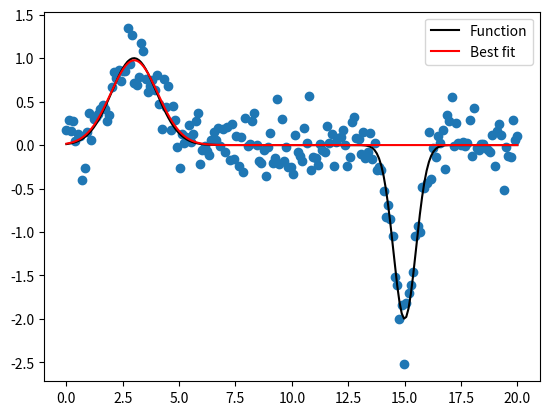

This chart was generated by the following Python code:
import numpy as np
from scipy.optimize import curve_fit
import matplotlib.pyplot as mpl

# Let's create a function to model and create data
def func(x, a, x0, sigma):
    return a*np.exp(-(x-x0)**2/(2*sigma**2))

# Generating clean data
x = np.linspace(0, 20, 200)
y1 = func(x[np.where(x <= 10)], 1, 3, 1)
y2 = func(x[np.where(x > 10)], -2, 15, 0.5)

# Stack arrays in sequence horizontally (column wise).
y = np.hstack([y1, y2])

# Adding noise to the data
yn = y + 0.2 * np.random.normal(size=len(x))

# Plot out the current state of the data and model
fig = mpl.figure()
ax = fig.add_subplot(111)
ax.plot(x, y, c='k', label='Function')
ax.scatter(x, yn)
fig.savefig('model_and_noise_multiple.png')

# Executing curve_fit on noisy data
popt, pcov = curve_fit(func, x, yn)

#popt returns the best fit values for parameters of the given model (func)
#popt: Optimal values for the parameters so that the SSR (sum of the squared residuals) of [f(xdata, *popt) - ydata] is minimized
print(popt)

# The estimated CO-VARIANCE of popt. 
# The diagonals provide the VARIANCE of the parameter estimate. 
# To compute one SDE on the parameters use perr = np.sqrt(np.diag(pcov)).
# SDE: standard deviation errors 
print(pcov)

ym = func(x, popt[0], popt[1], popt[2])
print(ym)
ax.plot(x, ym, c='r', label='Best fit')
ax.legend()
fig.savefig('model_fit_multiple.png')